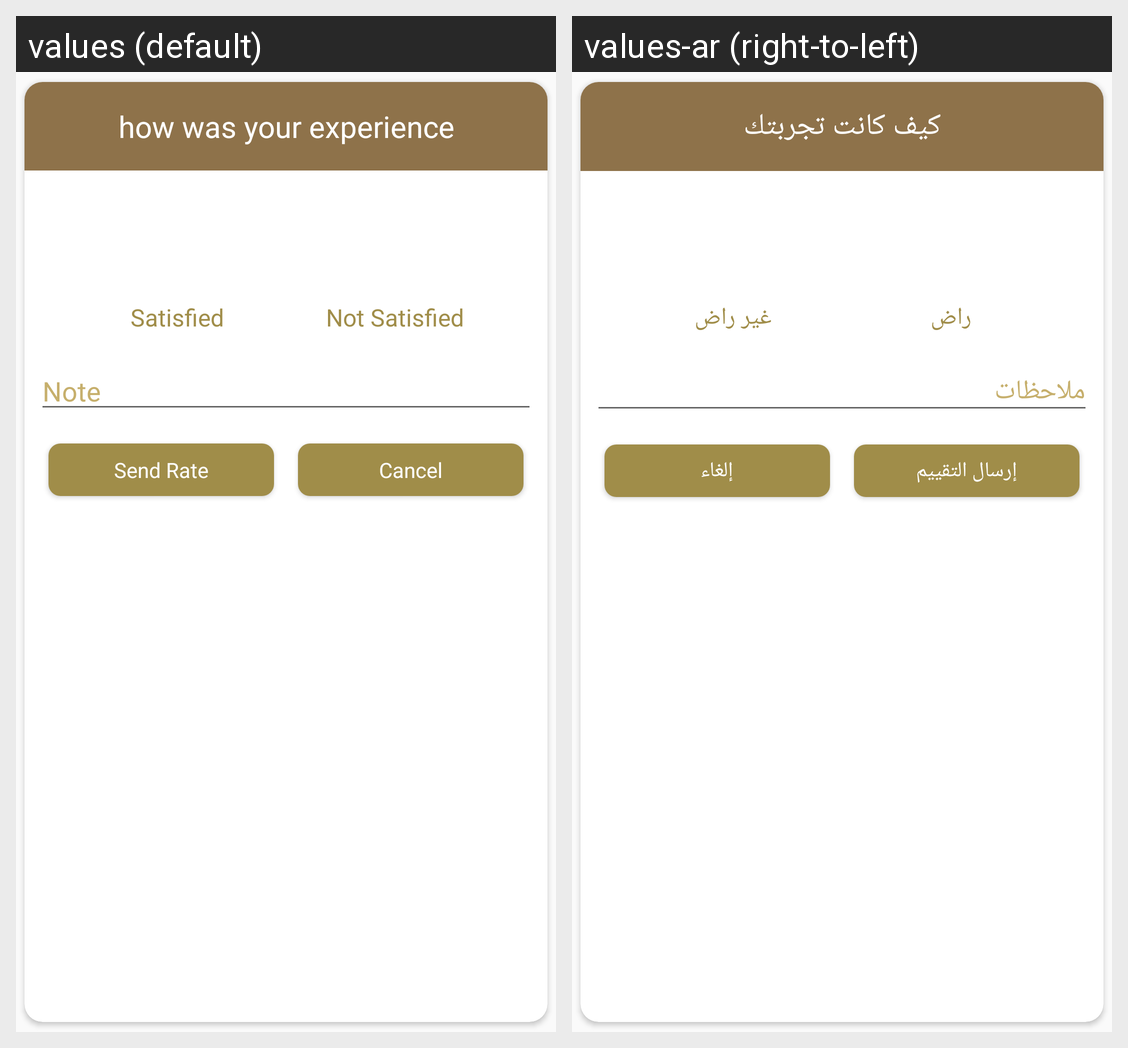

This grid shows one Android layout under two languages. Give, for every string resource on the screen, its name, the default text and each shown locale's text.
Android screen res/layout/dialog_rate.xml rendered under 2 locales, left to right: values (default), values-ar (right-to-left). Device: Nexus 5 (rendered at 1080×1920; each locale shown at half size, 540×960, under a caption strip naming it); theme AppTheme.
Strings drawn on this screen, with the default value and each locale's value (text and hints the layout hard-codes, and strings that could not be matched under every locale, appear in the picture but are not listed):

please_rate_our_service
  values: how was your experience
  values-ar: كيف كانت تجربتك

satisfied
  values: Satisfied
  values-ar: راض

not_satisfied
  values: Not Satisfied
  values-ar: غير راض

note
  values: Note
  values-ar: ملاحظات

sendrate
  values: Send Rate
  values-ar: إرسال التقييم

cancel
  values: Cancel
  values-ar: إلغاء
